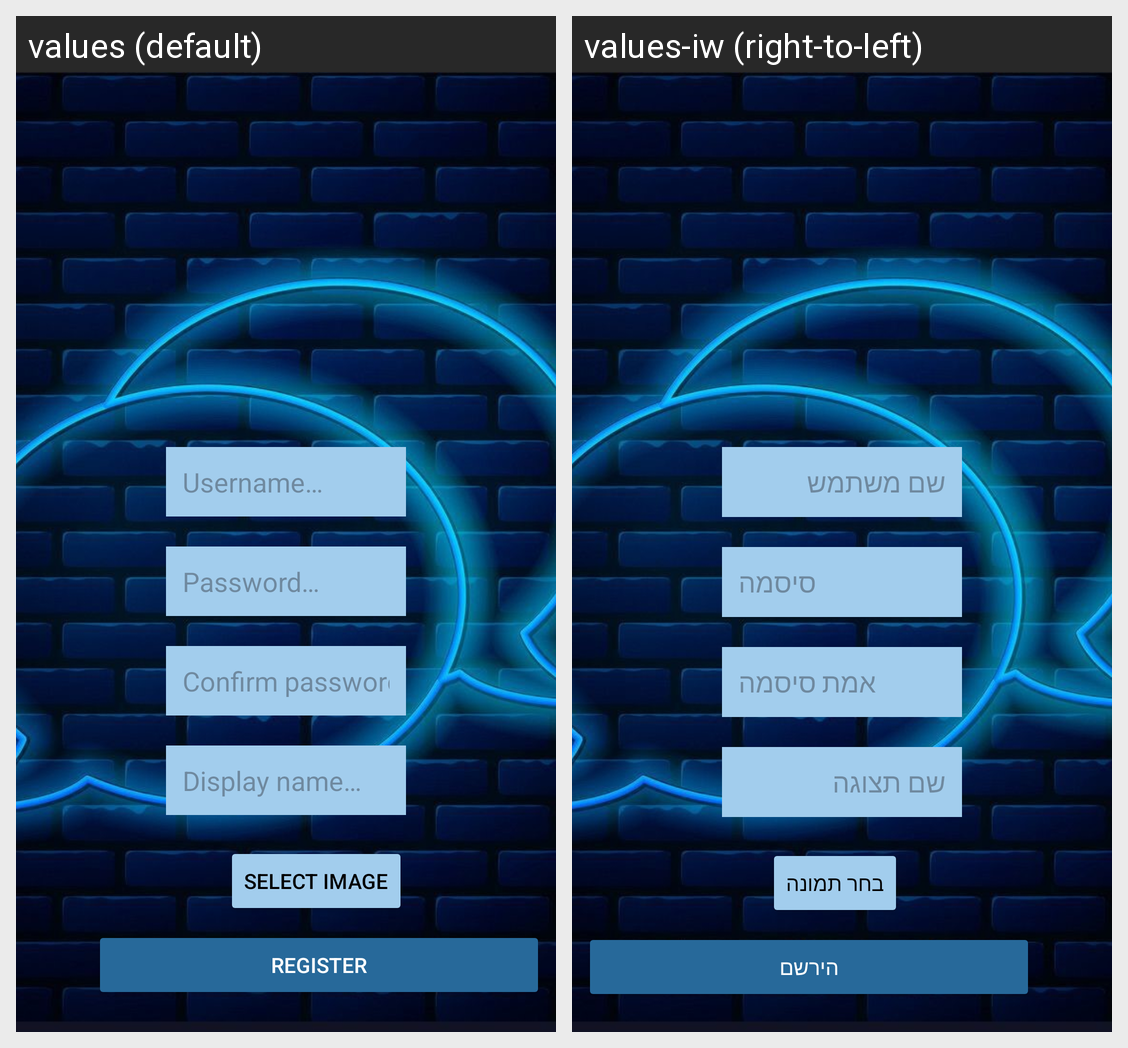

For this localized Android screen grid, give each drawn string resource with its value in every locale shown.
Android screen res/layout/activity_main.xml rendered under 2 locales, left to right: values (default), values-iw (right-to-left). Device: Nexus 5 (rendered at 1080×1920; each locale shown at half size, 540×960, under a caption strip naming it); theme Theme.AP2_Ex4.
Strings drawn on this screen, with the default value and each locale's value (text and hints the layout hard-codes, and strings that could not be matched under every locale, appear in the picture but are not listed):

username
  values: Username…
  values-iw: שם משתמש

password
  values: Password…
  values-iw: סיסמה

confirmPassword
  values: Confirm password…
  values-iw: אמת סיסמה

displayName
  values: Display name…
  values-iw: שם תצוגה

select_image
  values: Select image
  values-iw: בחר תמונה

registerButton
  values: Register
  values-iw: הירשם
